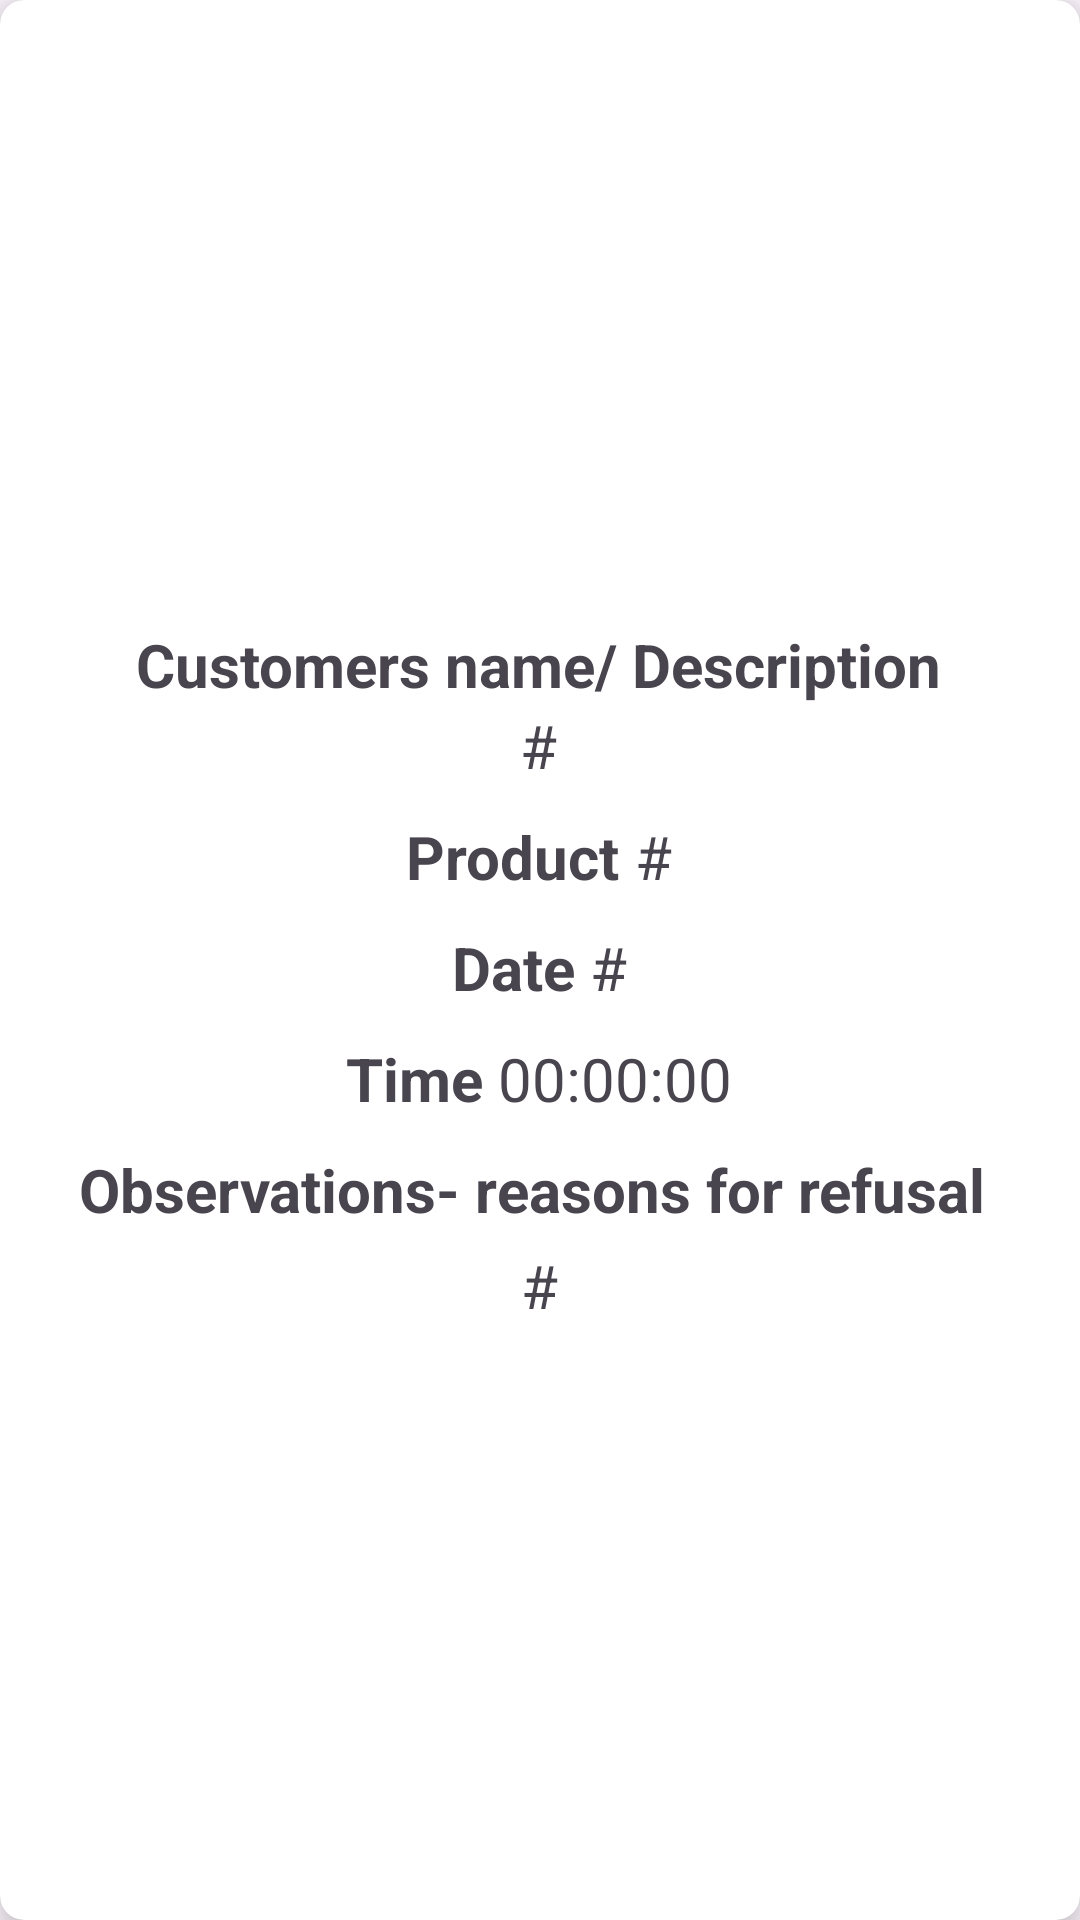

Produce the Android XML layout that renders to this screen, including the resource entries it uses.
<!-- AndroidManifest.xml: application theme Theme.CineworldApp -->
<!-- res/layout/layout_refusal_log_card.xml -->
<?xml version="1.0" encoding="utf-8"?>
<androidx.cardview.widget.CardView
    xmlns:android="http://schemas.android.com/apk/res/android"
    android:layout_width="match_parent"
    android:layout_height="wrap_content"
    xmlns:app="http://schemas.android.com/apk/res-auto"
    android:layout_margin="10dp"
    app:cardBackgroundColor="@color/white"
    app:cardCornerRadius="8dp"
    app:cardElevation="8dp"
    app:cardMaxElevation="10dp"
    app:cardPreventCornerOverlap="true">

    <LinearLayout
        android:layout_width="wrap_content"
        android:layout_height="wrap_content"
        android:orientation="vertical"
        android:layout_gravity="center"
        android:padding="10dp">

        <LinearLayout
            android:layout_width="wrap_content"
            android:layout_height="wrap_content"
            android:orientation="vertical"
            android:layout_gravity="center"
            android:layout_marginTop="10dp">

            <TextView
                android:layout_width="wrap_content"
                android:layout_height="wrap_content"
                android:text="Customers name/ Description"
                android:textSize="20sp"
                android:textStyle="bold"/>
            <TextView
                android:id="@+id/customerNameDescription"
                android:layout_width="wrap_content"
                android:layout_height="wrap_content"
                android:text="#"
                android:textSize="20sp"
                android:layout_gravity="center"/>

        </LinearLayout>

        <LinearLayout
            android:layout_width="wrap_content"
            android:layout_height="wrap_content"
            android:orientation="horizontal"
            android:layout_marginTop="10dp"
            android:layout_gravity="center">

            <TextView
                android:layout_width="wrap_content"
                android:layout_height="wrap_content"
                android:text="Product "
                android:textSize="20sp"
                android:textStyle="bold"/>

            <TextView
                android:id="@+id/product"
                android:layout_width="wrap_content"
                android:layout_height="wrap_content"
                android:text="#"
                android:textSize="20sp"/>
        </LinearLayout>
        <LinearLayout
            android:layout_width="wrap_content"
            android:layout_height="wrap_content"
            android:orientation="horizontal"
            android:layout_marginTop="10dp"
            android:layout_gravity="center">

            <TextView
                android:layout_width="wrap_content"
                android:layout_height="wrap_content"
                android:text="Date "
                android:textSize="20sp"
                android:textStyle="bold"/>

            <TextView
                android:id="@+id/date"
                android:layout_width="wrap_content"
                android:layout_height="wrap_content"
                android:text="#"
                android:textSize="20sp"/>

        </LinearLayout>
        <LinearLayout
            android:layout_width="wrap_content"
            android:layout_height="wrap_content"
            android:orientation="horizontal"
            android:layout_marginTop="10dp"
            android:layout_gravity="center">

            <TextView
                android:layout_width="wrap_content"
                android:layout_height="wrap_content"
                android:text="Time "
                android:textSize="20sp"
                android:textStyle="bold"/>

            <TextView
                android:id="@+id/time"
                android:layout_width="wrap_content"
                android:layout_height="wrap_content"
                android:text="00:00:00"
                android:textSize="20sp"/>

        </LinearLayout>
        <LinearLayout
            android:layout_width="wrap_content"
            android:layout_height="wrap_content"
            android:orientation="horizontal"
            android:layout_gravity="center"
            android:layout_marginTop="10dp">
            <TextView
                android:layout_width="wrap_content"
                android:layout_height="wrap_content"
                android:text="Observations- reasons for refusal "
                android:textSize="20sp"
                android:textStyle="bold"/>
        </LinearLayout>
        <LinearLayout
            android:layout_width="wrap_content"
            android:layout_height="wrap_content"
            android:orientation="horizontal"
            android:layout_gravity="center"
            android:layout_marginTop="5dp">
            <TextView
                android:id="@+id/reasonsForRefusal"
                android:layout_width="wrap_content"
                android:layout_height="wrap_content"
                android:text="#"
                android:textSize="20sp"/>
        </LinearLayout>
    </LinearLayout>



</androidx.cardview.widget.CardView>
<!-- resources referenced by this layout -->
<resources>
  <color name="white">#FFFFFFFF</color>
  <style name="Theme.CineworldApp" parent="Base.Theme.CineworldApp" />
  <style name="Base.Theme.CineworldApp" parent="Theme.Material3.DayNight.NoActionBar">
          
          
      </style>
</resources>
